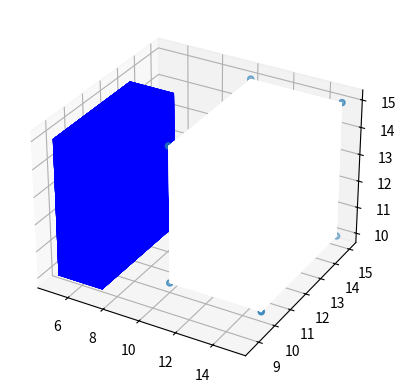

This chart was generated by the following Python code:
from matplotlib import pyplot as plt
from mpl_toolkits.mplot3d.art3d import Poly3DCollection
import numpy as np
import itertools
import math


fig = plt.figure()
ax = fig.add_subplot(111, projection='3d')

x = [10, 10, 10, 10,15,15,15,15]
y = [10, 15, 15, 10,10, 15, 15, 10]
z = [10, 10, 15, 15,10, 10, 15, 15]

nums = [0, 1, 2, 3, 4,5,6,7]
combinations = list(itertools.combinations(nums, 4))
# print(combinations)
vertices =  [list(combinations[i]) for i in range(len(combinations))]
# vertices = [[0, 1, 2], [0, 1, 3], [0, 2, 3], [1, 2, 3]]

tupleList = list(zip(x, y, z))
tupleList = [list(tupleList[i]) for i in range(len(tupleList))]

centroid = np.mean(tupleList, axis=0)
print(tupleList)

poly3d = [[tupleList[vertices[ix][iy]] for iy in range(len(vertices[0]))] for ix in range(len(vertices))]

ax.scatter(x,y,z)
ax.add_collection3d(Poly3DCollection(poly3d, facecolors='w', linewidths=1, alpha=1))

angle = math.radians(60)

R = np.array([
    [np.cos(angle), -np.sin(angle), 0],
    [np.sin(angle), np.cos(angle), 0],
    [0, 0, 1]
])

new_vertices = []
for v in tupleList:
    # Translate the vertex to the origin
    v -= centroid
    # Apply the rotation matrix
    v = np.matmul(R, v)
    # Translate the vertex back to the centroid
    v += centroid
    new_vertices.append(v)

# tupleList = np.dot(tupleList, R)
new_vertices = [list(new_vertices[i]) for i in range(len(new_vertices))]
# new_vertices = np.dot(new_vertices, R)
# print(new_vertices)

# print(new_vertices)
print(centroid)
radius = math.sqrt(centroid[0] ** 2 + centroid[1] ** 2)

for i in range(len(tupleList)):
    tupleList[i][0] *= np.cos(angle)
    tupleList[i][1] *= np.sin(angle)

poly3d = [[tupleList[vertices[ix][iy]] for iy in range(len(vertices[0]))] for ix in range(len(vertices))]
ax.add_collection3d(Poly3DCollection(poly3d, facecolors='b', linewidths=1, alpha=1))

plt.show()